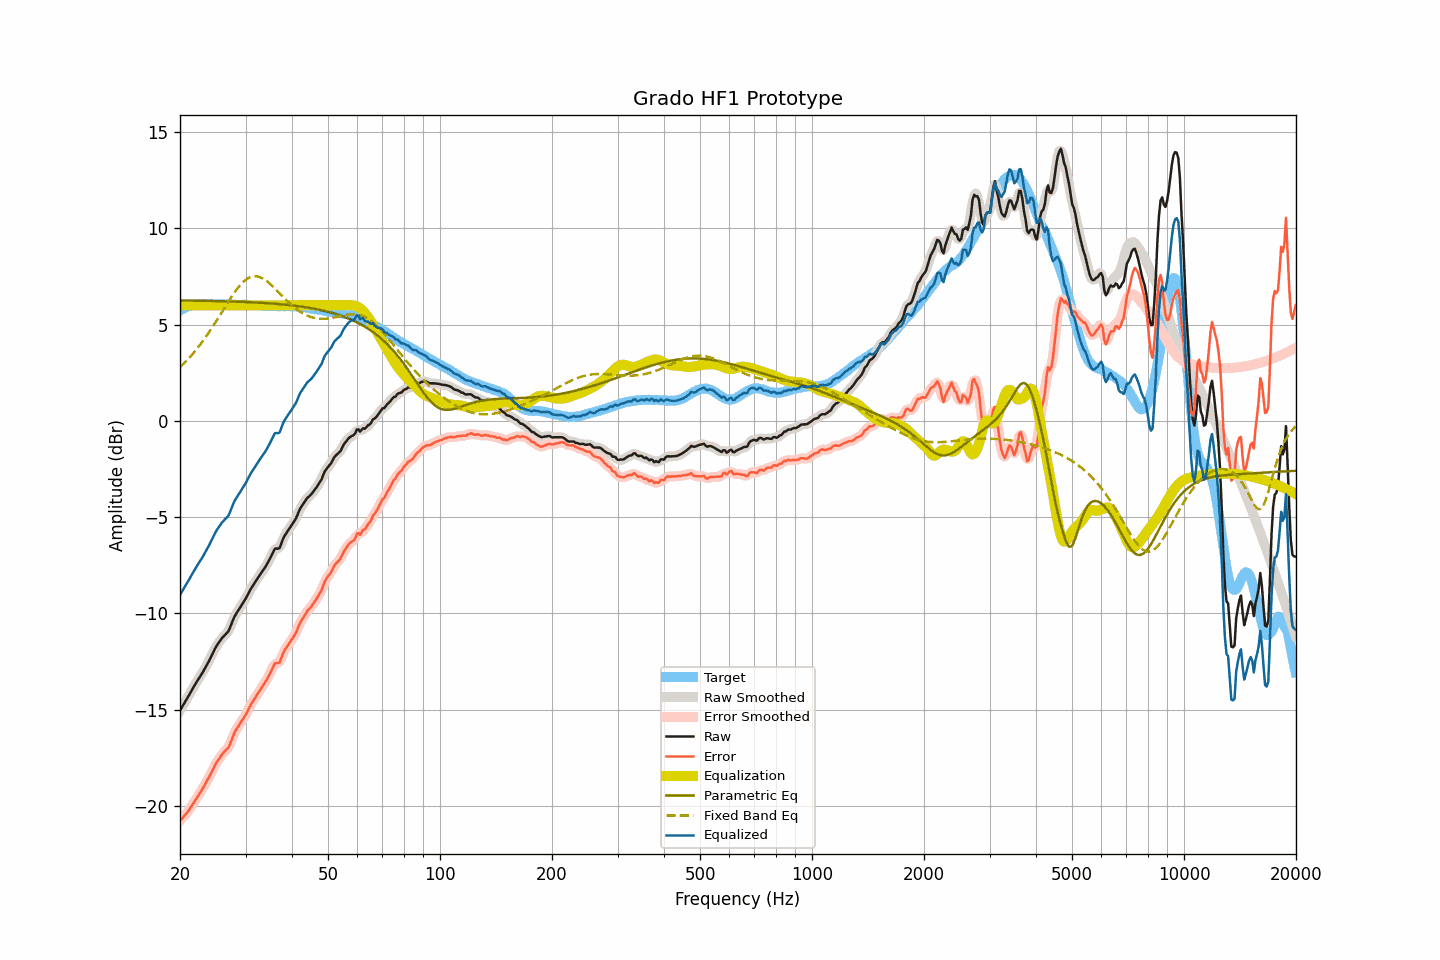

The table this chart was drawn from, first rows:
frequency, raw, smoothed, error, error_smoothed, equalization, parametric_eq, fixed_band_eq, equalized_raw, equalized_smoothed, target
20.00, -15.04, -15.04, -20.77, -20.77, 6.00, 6.25, 2.78, -9.04, -9.04, 5.73
20.20, -14.90, -14.90, -20.68, -20.68, 6.00, 6.25, 2.86, -8.90, -8.90, 5.78
20.40, -14.76, -14.76, -20.59, -20.59, 6.00, 6.25, 2.94, -8.76, -8.76, 5.83
20.61, -14.63, -14.62, -20.48, -20.49, 6.00, 6.25, 3.03, -8.63, -8.62, 5.86
20.81, -14.48, -14.48, -20.39, -20.39, 6.00, 6.25, 3.11, -8.48, -8.48, 5.91
21.02, -14.34, -14.34, -20.29, -20.28, 6.00, 6.25, 3.20, -8.34, -8.34, 5.95
21.23, -14.19, -14.19, -20.16, -20.16, 6.00, 6.24, 3.29, -8.19, -8.19, 5.97
21.44, -14.04, -14.04, -20.03, -20.03, 6.00, 6.24, 3.39, -8.04, -8.04, 5.99
21.66, -13.89, -13.89, -19.90, -19.90, 6.00, 6.24, 3.48, -7.89, -7.89, 6.01
21.87, -13.75, -13.75, -19.77, -19.77, 6.00, 6.24, 3.58, -7.75, -7.75, 6.02
22.09, -13.60, -13.61, -19.64, -19.64, 6.00, 6.24, 3.68, -7.60, -7.61, 6.04
22.31, -13.47, -13.47, -19.52, -19.51, 6.00, 6.24, 3.79, -7.47, -7.47, 6.04
22.54, -13.34, -13.34, -19.39, -19.39, 6.00, 6.24, 3.89, -7.34, -7.34, 6.04
22.76, -13.21, -13.21, -19.25, -19.25, 6.00, 6.24, 4.00, -7.21, -7.21, 6.04
22.99, -13.08, -13.08, -19.12, -19.11, 6.00, 6.23, 4.12, -7.08, -7.08, 6.03
23.22, -12.93, -12.93, -18.96, -18.97, 6.00, 6.23, 4.23, -6.93, -6.93, 6.03
23.45, -12.78, -12.79, -18.81, -18.82, 6.00, 6.23, 4.35, -6.78, -6.79, 6.03
23.69, -12.63, -12.63, -18.68, -18.67, 6.00, 6.23, 4.47, -6.63, -6.63, 6.04
23.92, -12.48, -12.48, -18.52, -18.52, 6.00, 6.23, 4.59, -6.48, -6.48, 6.04
24.16, -12.31, -12.31, -18.36, -18.36, 6.00, 6.23, 4.72, -6.31, -6.31, 6.05
24.40, -12.14, -12.14, -18.20, -18.19, 6.00, 6.22, 4.85, -6.14, -6.14, 6.06
24.65, -11.97, -11.97, -18.02, -18.02, 6.00, 6.22, 4.98, -5.97, -5.97, 6.05
24.89, -11.80, -11.81, -17.85, -17.86, 6.00, 6.22, 5.11, -5.80, -5.81, 6.05
25.14, -11.66, -11.67, -17.71, -17.71, 6.00, 6.22, 5.24, -5.66, -5.67, 6.05
25.39, -11.54, -11.53, -17.59, -17.58, 6.00, 6.22, 5.37, -5.54, -5.53, 6.05
25.65, -11.42, -11.42, -17.48, -17.47, 6.00, 6.21, 5.51, -5.42, -5.42, 6.05
25.91, -11.29, -11.30, -17.34, -17.35, 6.00, 6.21, 5.64, -5.29, -5.30, 6.04
26.16, -11.20, -11.20, -17.24, -17.24, 6.00, 6.21, 5.78, -5.20, -5.20, 6.04
26.43, -11.11, -11.12, -17.15, -17.16, 6.00, 6.21, 5.91, -5.11, -5.12, 6.04
26.69, -11.03, -11.04, -17.07, -17.08, 6.00, 6.20, 6.05, -5.03, -5.04, 6.04
26.96, -10.94, -10.92, -16.99, -16.96, 6.00, 6.20, 6.18, -4.94, -4.92, 6.05
27.23, -10.76, -10.76, -16.81, -16.80, 6.00, 6.20, 6.31, -4.76, -4.76, 6.05
27.50, -10.55, -10.56, -16.60, -16.60, 6.00, 6.20, 6.44, -4.55, -4.56, 6.04
27.77, -10.34, -10.35, -16.37, -16.38, 6.00, 6.19, 6.56, -4.34, -4.35, 6.03
28.05, -10.15, -10.16, -16.18, -16.19, 6.00, 6.19, 6.68, -4.15, -4.16, 6.03
28.33, -10.01, -10.01, -16.03, -16.04, 6.00, 6.19, 6.79, -4.01, -4.01, 6.02
28.62, -9.88, -9.88, -15.90, -15.90, 6.00, 6.19, 6.90, -3.88, -3.88, 6.02
28.90, -9.75, -9.75, -15.78, -15.77, 6.00, 6.18, 7.00, -3.75, -3.75, 6.03
29.19, -9.61, -9.62, -15.63, -15.64, 6.00, 6.18, 7.10, -3.61, -3.62, 6.02
29.48, -9.48, -9.48, -15.52, -15.51, 6.00, 6.18, 7.18, -3.48, -3.48, 6.03
29.78, -9.35, -9.35, -15.38, -15.38, 6.00, 6.17, 7.26, -3.35, -3.35, 6.02
30.08, -9.21, -9.21, -15.24, -15.23, 6.00, 6.17, 7.33, -3.21, -3.21, 6.03
30.38, -9.05, -9.05, -15.07, -15.07, 6.00, 6.17, 7.39, -3.05, -3.05, 6.02
30.68, -8.89, -8.89, -14.91, -14.91, 6.00, 6.16, 7.43, -2.89, -2.89, 6.02
30.99, -8.73, -8.74, -14.75, -14.76, 6.00, 6.16, 7.47, -2.73, -2.74, 6.01
31.30, -8.60, -8.60, -14.62, -14.62, 6.00, 6.15, 7.49, -2.60, -2.60, 6.01
31.61, -8.47, -8.47, -14.48, -14.48, 6.00, 6.15, 7.51, -2.47, -2.47, 6.01
31.93, -8.34, -8.34, -14.35, -14.35, 6.00, 6.15, 7.51, -2.34, -2.34, 6.01
32.24, -8.21, -8.21, -14.21, -14.22, 6.00, 6.14, 7.50, -2.21, -2.21, 6.00
32.57, -8.09, -8.09, -14.10, -14.09, 6.00, 6.14, 7.48, -2.09, -2.09, 6.00
32.89, -7.96, -7.96, -13.96, -13.96, 6.00, 6.13, 7.45, -1.96, -1.96, 6.00
33.22, -7.84, -7.84, -13.83, -13.83, 6.00, 6.13, 7.41, -1.84, -1.84, 5.99
33.55, -7.72, -7.72, -13.71, -13.71, 6.00, 6.12, 7.37, -1.72, -1.72, 5.98
33.89, -7.60, -7.60, -13.57, -13.57, 6.00, 6.12, 7.32, -1.60, -1.60, 5.97
34.23, -7.46, -7.46, -13.44, -13.43, 6.00, 6.11, 7.26, -1.46, -1.46, 5.98
34.57, -7.30, -7.31, -13.27, -13.28, 6.00, 6.10, 7.19, -1.30, -1.31, 5.97
34.92, -7.15, -7.15, -13.12, -13.11, 6.00, 6.10, 7.12, -1.15, -1.15, 5.96
35.27, -6.98, -6.97, -12.94, -12.93, 6.00, 6.09, 7.04, -0.98, -0.97, 5.96
35.62, -6.81, -6.81, -12.77, -12.76, 6.00, 6.09, 6.96, -0.81, -0.81, 5.96
35.97, -6.64, -6.69, -12.59, -12.65, 6.00, 6.08, 6.88, -0.64, -0.69, 5.95
... 635 more rows
